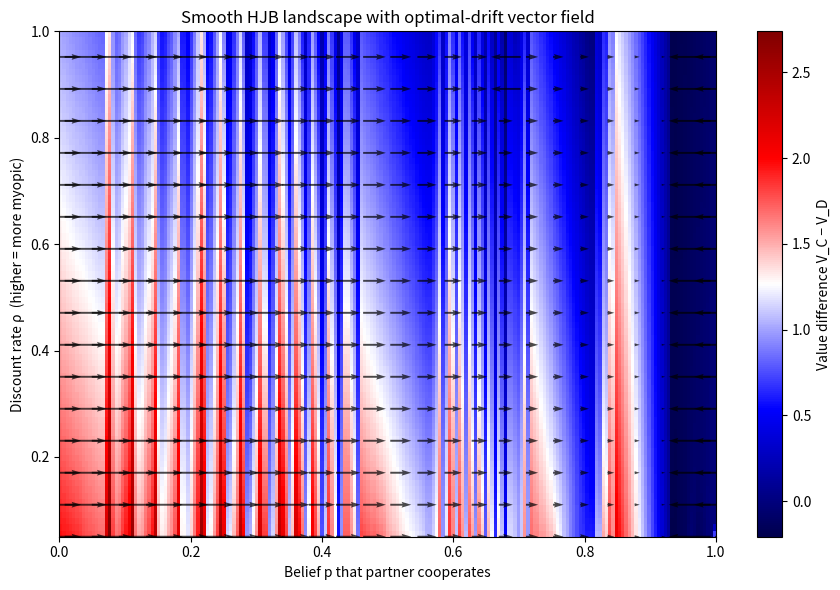

Reproduce this figure in Python. (Note: this script raises an exception after producing the figure.)
import numpy as np
import matplotlib.pyplot as plt

# --- model parameters ---
k = 2.0
R, S, T, P = 3, 0, 5, 1
dt = 0.02
p_grid = np.linspace(0, 1, 201)          # finer grid for smooth colour
rho_grid = np.linspace(0.05, 1.0, 80)    # patience spectrum
N = len(p_grid)

# pre-compute index look-ups for dynamics under C and D
next_C_idx = np.clip(np.rint((p_grid + dt * k * (1 - p_grid)) * 200).astype(int), 0, 200)
next_D_idx = np.clip(np.rint((p_grid + dt * k * (0 - p_grid)) * 200).astype(int), 0, 200)

# immediate rewards
imm_C = R * p_grid + S * (1 - p_grid)
imm_D = T * p_grid + P * (1 - p_grid)

policy = np.zeros((len(rho_grid), N))
value_diff = np.zeros_like(policy)  # V_C − V_D for colour

max_iter = 600
tol = 1e-6

for ridx, rho in enumerate(rho_grid):
    gamma = np.exp(-rho * dt)
    V = np.zeros(N)
    for _ in range(max_iter):
        V_old = V.copy()
        V_C = imm_C + gamma * V_old[next_C_idx]
        V_D = imm_D + gamma * V_old[next_D_idx]
        V = np.maximum(V_C, V_D)
        if np.max(np.abs(V - V_old)) < tol:
            break
    best_C = V_C >= V_D
    policy[ridx] = best_C.astype(float)
    value_diff[ridx] = V_C - V_D  # positive => C better

# --- vector field: horizontal velocity dp/dt ---
dpdt = k * (policy - p_grid)  # same shape as policy
# we'll down-sample for quiver clarity
skip_r = slice(None, None, 5)
skip_p = slice(None, None, 8)

P, RHO = np.meshgrid(p_grid, rho_grid)

plt.figure(figsize=(9,6))
# colour map: value_diff (seismic centred at 0)
plt.imshow(value_diff, origin='lower', aspect='auto',
           extent=[0,1,rho_grid[0], rho_grid[-1]],
           cmap='seismic')
plt.colorbar(label='Value difference V_C − V_D')

# overlay vector field arrows
plt.quiver(P[skip_r, skip_p], RHO[skip_r, skip_p],
           dpdt[skip_r, skip_p], np.zeros_like(dpdt[skip_r, skip_p]),
           pivot='mid', scale=30, color='k', alpha=0.7)

plt.xlabel("Belief p that partner cooperates")
plt.ylabel("Discount rate ρ  (higher = more myopic)")
plt.title("Smooth HJB landscape with optimal-drift vector field")
plt.tight_layout()
plt.savefig("img/coop_benefit.png")
plt.show()
